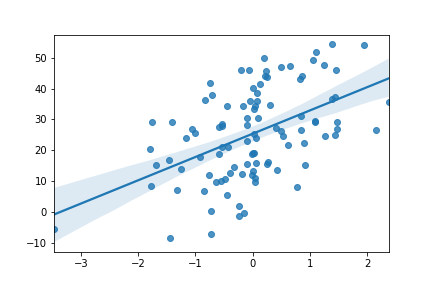

The file beside this chart, header and first rows:
, Run 4
slope, 7.537
intercept, 25.38
r_value, 0.4925
p_value, 1.9461725905612156e-07
std_err, 1.346
